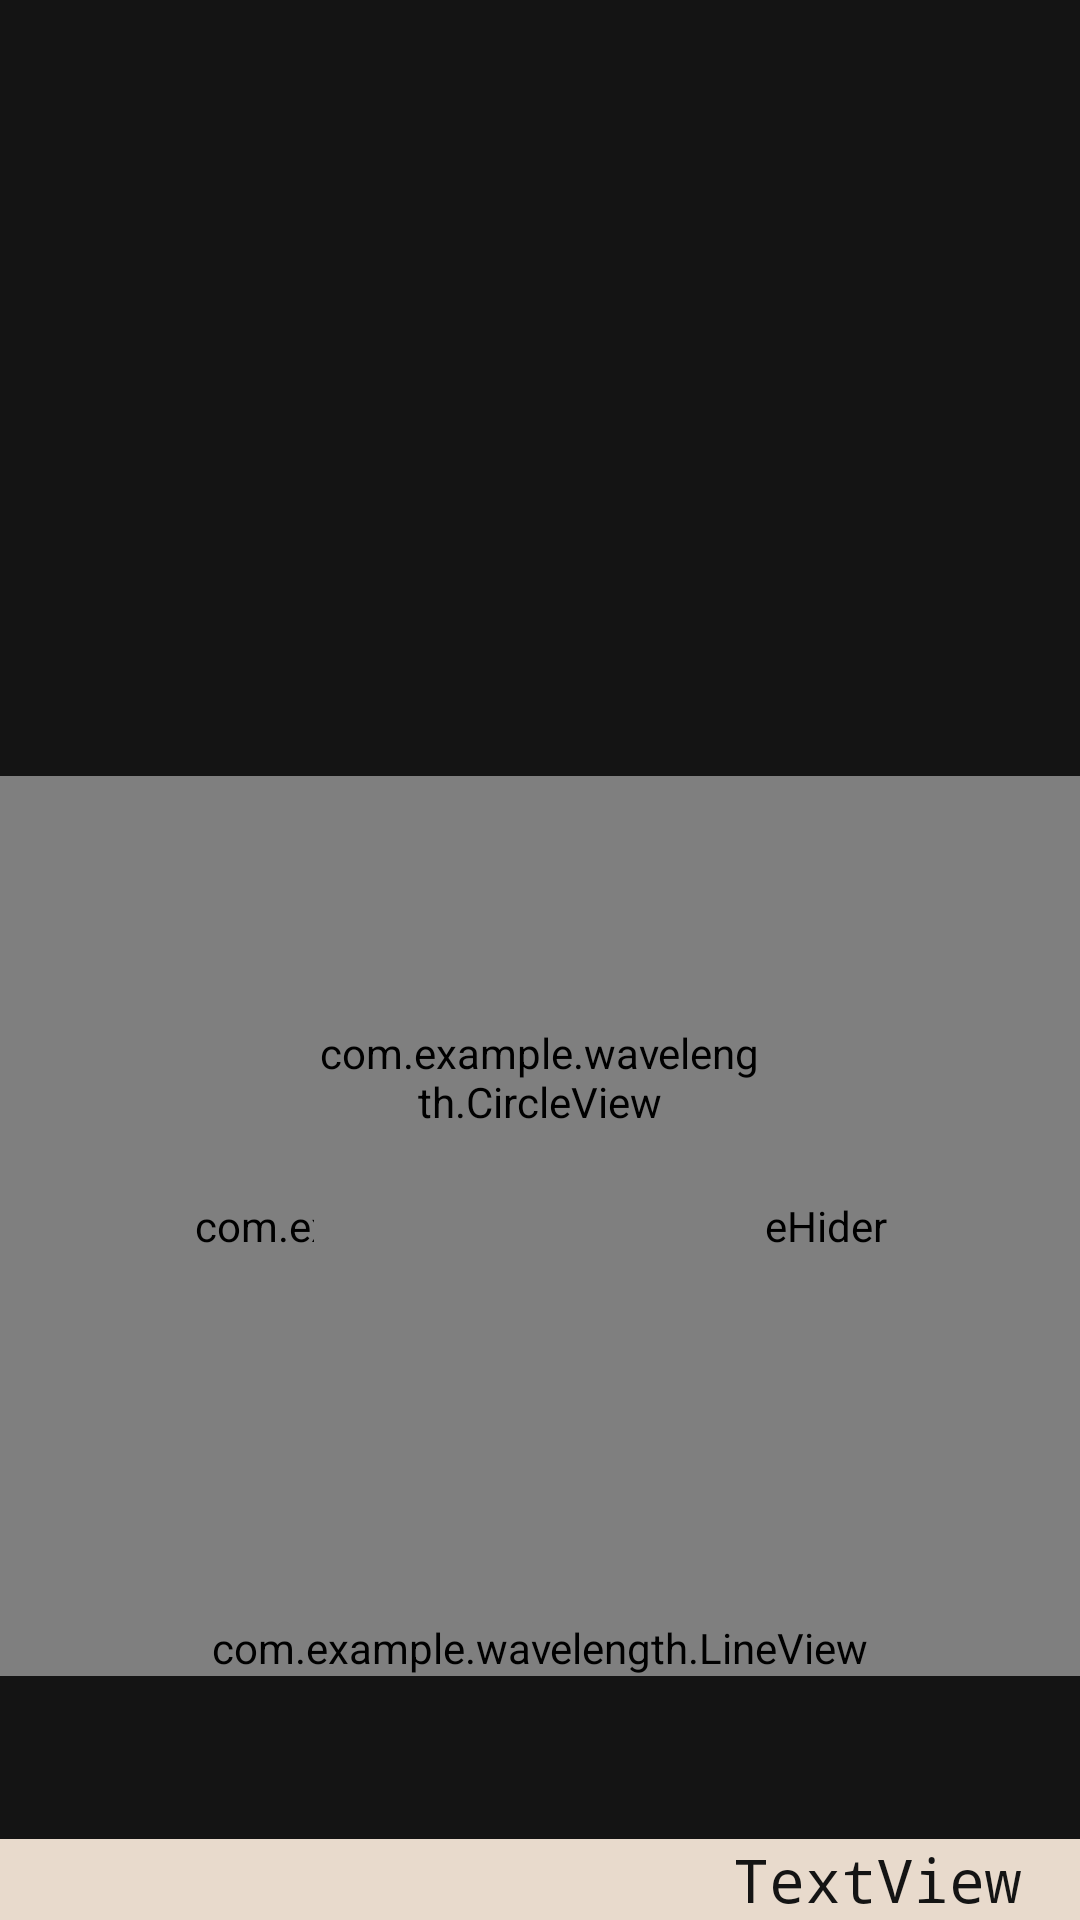

This screen was rendered from an Android layout file. Write that file and the resources it references.
<!-- AndroidManifest.xml: application theme Theme.WAVELENGTH -->
<!-- res/layout/main_game.xml -->
<?xml version="1.0" encoding="utf-8"?>
<androidx.constraintlayout.widget.ConstraintLayout xmlns:android="http://schemas.android.com/apk/res/android"
    xmlns:app="http://schemas.android.com/apk/res-auto"
    xmlns:tools="http://schemas.android.com/tools"
    android:id="@+id/main"
    android:layout_width="match_parent"
    android:layout_height="match_parent"
    android:background="#141414"
    android:screenOrientation="landscape"
    tools:context=".MainGame">

    <Button
        android:id="@+id/btnBack"
        android:layout_width="25dp"
        android:layout_height="25dp"
        android:backgroundTint="#FFFFFF"
        android:textAlignment="viewStart"
        android:textSize="11sp"
        android:visibility="invisible"
        app:iconPadding="0dp"
        app:layout_constraintBottom_toBottomOf="parent"
        app:layout_constraintEnd_toEndOf="parent"
        app:layout_constraintHorizontal_bias="0.021"
        app:layout_constraintStart_toStartOf="parent"
        app:layout_constraintTop_toTopOf="parent"
        app:layout_constraintVertical_bias="0.044" />

    <com.example.wavelength.SemiCircleSegmentsView
        android:id="@+id/SemiCircleSegmentsView"
        android:layout_width="750dp"
        android:layout_height="300dp"
        app:layout_constraintBottom_toBottomOf="parent"
        app:layout_constraintEnd_toEndOf="parent"
        app:layout_constraintStart_toStartOf="parent"
        app:layout_constraintTop_toTopOf="parent"
        app:layout_constraintVertical_bias="0.761" />

    <Button
        android:id="@+id/randomizeButton"
        android:layout_width="wrap_content"
        android:layout_height="wrap_content"
        android:text="Randomize Colors"
        android:visibility="invisible"
        app:layout_constraintEnd_toEndOf="parent"
        app:layout_constraintTop_toTopOf="parent" />

    <Button
        android:id="@+id/changePrompt"
        android:layout_width="wrap_content"
        android:layout_height="wrap_content"
        android:layout_marginTop="60dp"
        android:layout_marginEnd="4dp"
        android:text="Change Prompt"
        android:visibility="invisible"
        app:layout_constraintEnd_toEndOf="parent"
        app:layout_constraintTop_toTopOf="parent" />

    <com.example.wavelength.CircleHider
        android:id="@+id/circleHider"
        android:layout_width="750dp"
        android:layout_height="300dp"
        app:layout_constraintBottom_toBottomOf="parent"
        app:layout_constraintEnd_toEndOf="parent"
        app:layout_constraintStart_toStartOf="parent"
        app:layout_constraintTop_toTopOf="parent"
        app:layout_constraintVertical_bias="0.761" />

    <TextView
        android:id="@+id/textView2"
        android:layout_width="920dp"
        android:layout_height="wrap_content"
        android:background="#E8DACC"
        android:backgroundTint="#E8DACC"
        android:text=" "
        android:textSize="20sp"
        app:layout_constraintBottom_toBottomOf="parent"
        app:layout_constraintStart_toStartOf="parent" />

    <com.example.wavelength.LineView
        android:id="@+id/lineView"
        android:layout_width="match_parent"
        android:layout_height="0dp"
        app:layout_constraintBottom_toBottomOf="@+id/SemiCircleSegmentsView"
        tools:layout_editor_absoluteX="0dp" />

    <TextView
        android:id="@+id/promptLeft"
        android:layout_width="400dp"
        android:layout_height="wrap_content"
        android:background="#E8DACC"
        android:backgroundTint="#E8DACC"
        android:fontFamily="monospace"
        android:paddingLeft="20dp"
        android:text="TextView"
        android:textAlignment="viewStart"
        android:textColor="#141414"
        android:textSize="20sp"
        app:layout_constraintBottom_toBottomOf="parent"
        app:layout_constraintStart_toStartOf="parent" />

    <TextView
        android:id="@+id/promptRight"
        android:layout_width="400dp"
        android:layout_height="wrap_content"
        android:background="#E8DACC"
        android:backgroundTint="#E8DACC"
        android:fontFamily="monospace"
        android:paddingRight="20dp"
        android:text="TextView"
        android:textAlignment="textEnd"
        android:textColor="#141414"
        android:textSize="20sp"
        app:layout_constraintBottom_toBottomOf="parent"
        app:layout_constraintEnd_toEndOf="parent" />

    <com.example.wavelength.CircleView
        android:id="@+id/knob"
        android:layout_width="150dp"
        android:layout_height="150dp"
        android:layout_marginTop="284dp"
        app:layout_constraintEnd_toEndOf="parent"
        app:layout_constraintHorizontal_bias="0.499"
        app:layout_constraintStart_toStartOf="parent"
        app:layout_constraintTop_toTopOf="parent" />

</androidx.constraintlayout.widget.ConstraintLayout>
<!-- resources referenced by this layout -->
<resources>
  <style name="Theme.WAVELENGTH" parent="Base.Theme.WAVELENGTH" />
  <style name="Base.Theme.WAVELENGTH" parent="Theme.Material3.DayNight.NoActionBar">
          
          
      </style>
</resources>
